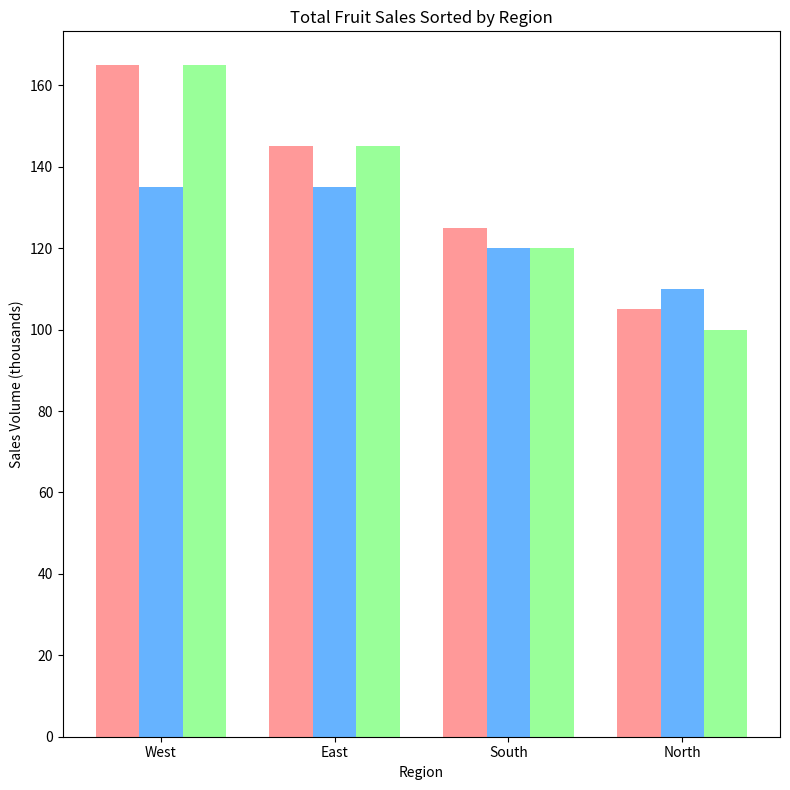

This chart was generated by the following Python code:
import matplotlib.pyplot as plt
import numpy as np

regions = ['North', 'South', 'East', 'West']

apple_sales = np.array([
    [10, 15, 20, 25],
    [30, 35, 40, 45],
    [40, 45, 50, 55],
    [25, 30, 35, 40]
])

orange_sales = np.array([
    [20, 15, 10, 5],
    [25, 30, 35, 40],
    [35, 40, 45, 50],
    [30, 35, 45, 40]
])

banana_sales = np.array([
    [15, 20, 25, 30],
    [20, 25, 30, 35],
    [30, 35, 45, 50],
    [35, 40, 45, 50]
])

apple_sum = apple_sales.sum(axis=0)
orange_sum = orange_sales.sum(axis=0)
banana_sum = banana_sales.sum(axis=0)

total_sales = apple_sum + orange_sum + banana_sum
sorted_indices = np.argsort(-total_sales)

regions_sorted = np.array(regions)[sorted_indices]
apple_sorted = apple_sum[sorted_indices]
orange_sorted = orange_sum[sorted_indices]
banana_sorted = banana_sum[sorted_indices]

fig, ax1 = plt.subplots(figsize=(8, 8))

x = np.arange(len(regions))
bar_width = 0.25

ax1.bar(x - bar_width, apple_sorted, bar_width, color='#ff9999')
ax1.bar(x, orange_sorted, bar_width, color='#66b3ff')
ax1.bar(x + bar_width, banana_sorted, bar_width, color='#99ff99')

ax1.set_title('Total Fruit Sales Sorted by Region')
ax1.set_xlabel('Region')
ax1.set_ylabel('Sales Volume (thousands)')
ax1.set_xticks(x)
ax1.set_xticklabels(regions_sorted)

plt.tight_layout()
plt.show()
